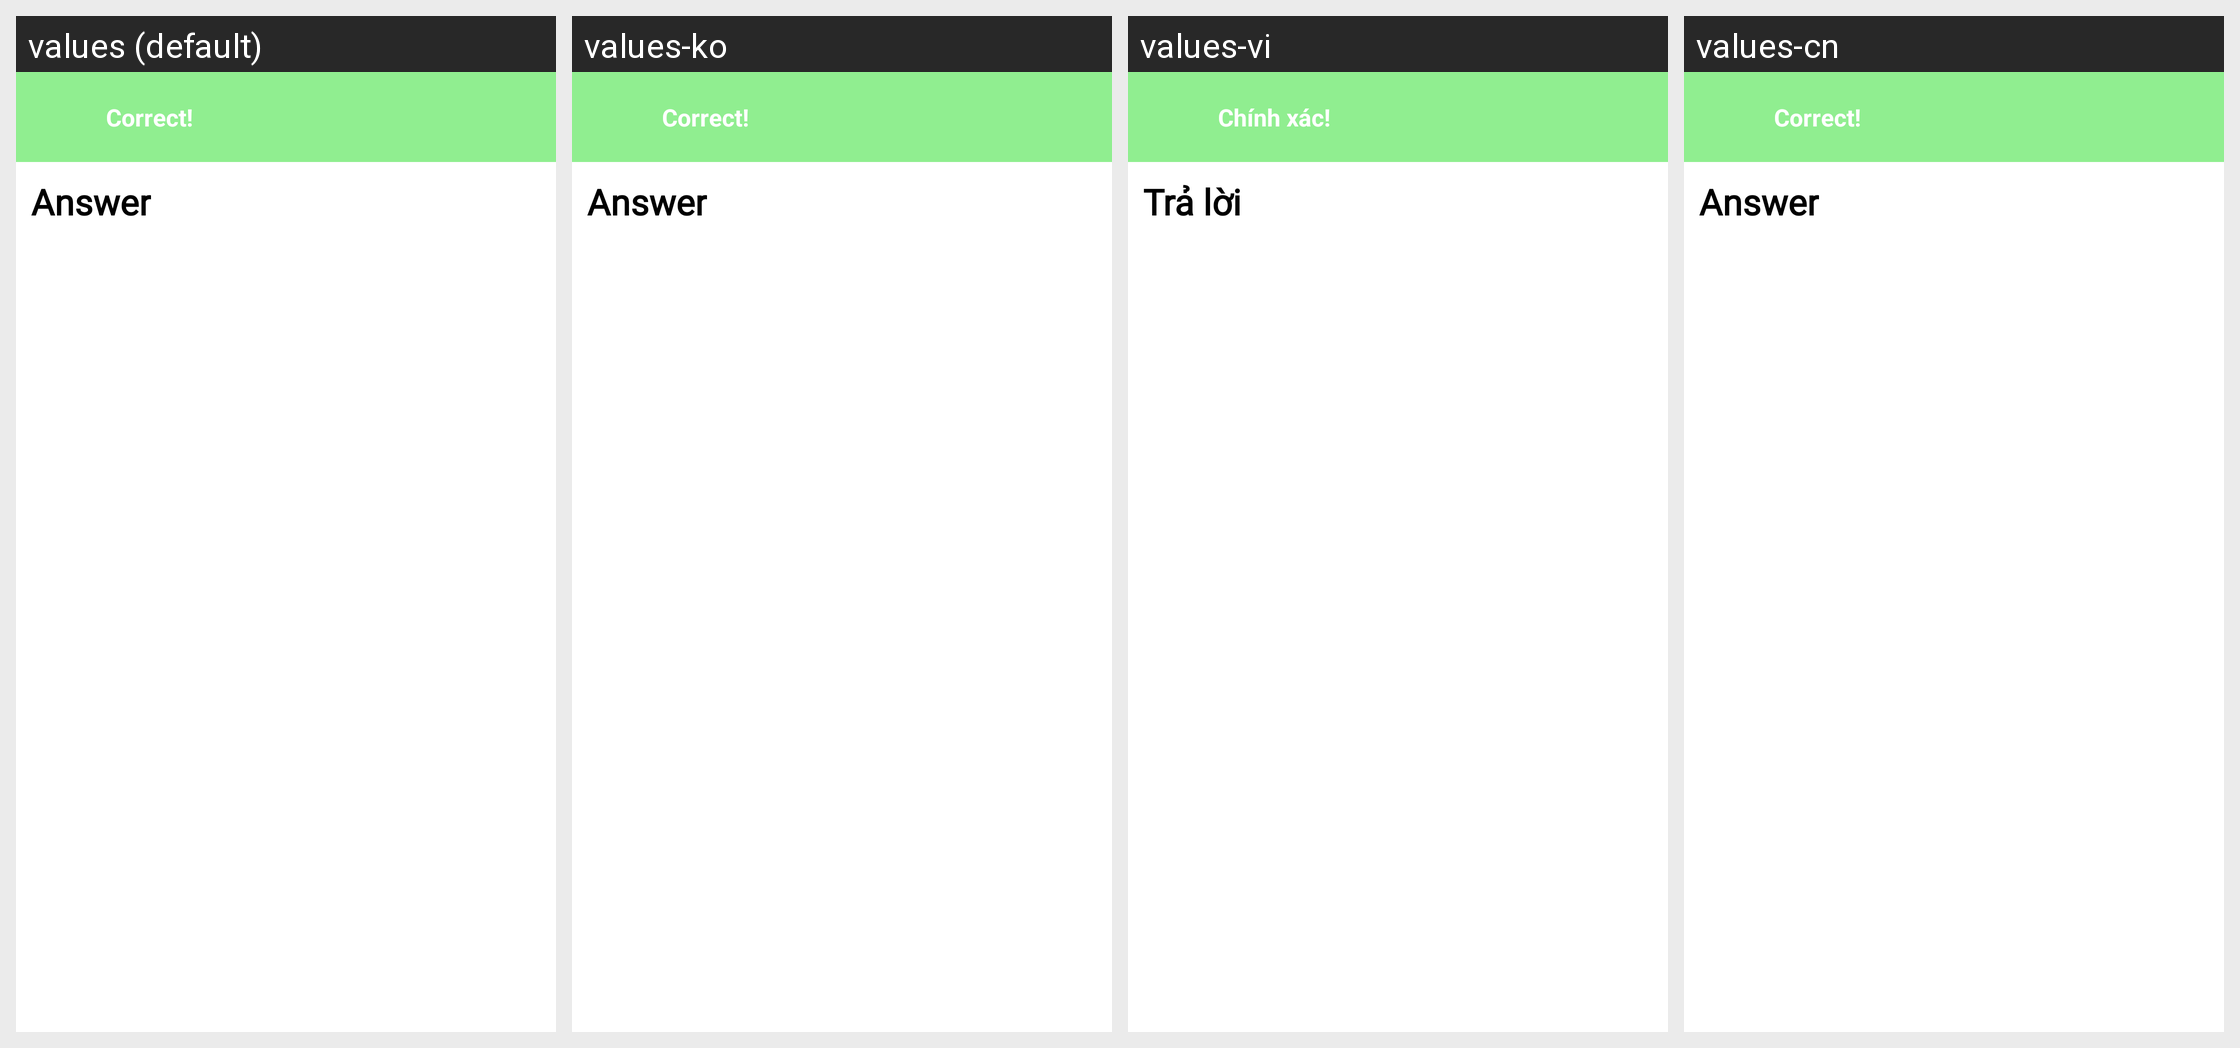

Locale-by-locale string values for the Android screen shown in this grid:
Android screen res/layout/dialog_correct.xml rendered under 4 locales, left to right: values (default), values-ko, values-vi, values-cn. Device: Nexus 5 (rendered at 1080×1920; each locale shown at half size, 540×960, under a caption strip naming it); theme Theme.SUN.
Other locales in the repository, not shown: values-tr.
Strings drawn on this screen, with the default value and each locale's value (text and hints the layout hard-codes, and strings that could not be matched under every locale, appear in the picture but are not listed):

correct
  values: Correct!
  values-ko: Correct!
  values-vi: Chính xác!
  values-cn: Correct!

answer
  values: Answer
  values-ko: Answer
  values-vi: Trả lời
  values-cn: Answer
